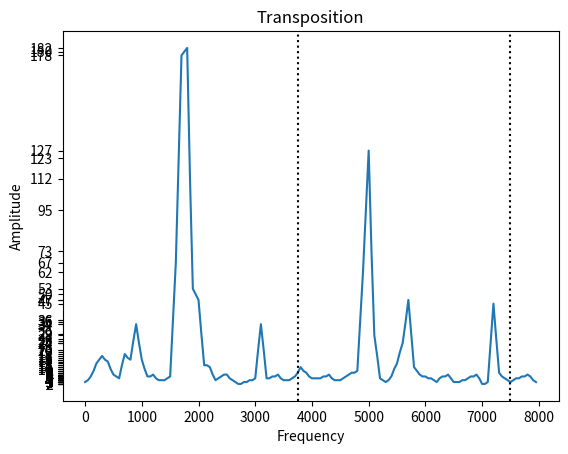

The script that saved this image: (Note: this script raises an exception after producing the figure.)
# -*- coding: utf-8 -*-
"""
Created on Mon May 12 10:14:09 2020

[redacted]
"""

import numpy as np
import matplotlib.pyplot as plt

# =============================================================================
# Function
# =============================================================================

#Original Signal
x = np.arange(0, 8000, 50)
y = [3,4,6,9,13,15,17,15,14,10,             #0-450
     7,6,5,12,18,16,15,25,34,24,            #500-950
     15,10,6,6,7,5,4,4,4,5,                 #1000-1450
     6,36,67,123,178,180,182,112,53,50,     #1500-1950
     47,29,12,12,11,7,4,5,6,7,              #2000-2450
     7,5,4,3,2,2,3,3,4,4,                   #2500-2950
     5,20,34,20,5,5,6,6,7,5,                #3000-3450
     4,4,4,5,6,8,11,9,8,6,                  #3500-3950
     5,5,5,5,6,6,7,5,4,4,                   #4000-4450
     4,5,6,7,8,8,9,36,62,95,                #4500-4950
     127,73,28,17,5,4,3,4,6,10,             #5000-5450
     13,19,24,35,47,29,11,9,7,6,            #5500-5950
     6,5,5,4,3,5,6,6,7,5,                   #6000-6450
     3,3,3,4,4,5,6,6,7,5,                   #6500-6950
     2,2,3,24,45,26,8,6,5,4,                #7000-7450
     3,4,5,5,6,6,7,6,4,3]                   #7500-7950

#Final Signal
x2 = np.arange(0, 8000, 50)
y2 = [3,4,6,9,13,15,17,15,14,10,            #0-450
     7,6,5,12,18,16,15,25,34,24,            #500-950
     15,10,6,6,7,5,4,4,4,5,                 #1000-1450
     6,36,67,123,178,180,182,112,53,50,     #1500-1950
     47,29,12,12,11,8,9,36,62,95,           #2000-2450
     127,73,28,17,5,4,3,4,6,10,             #2500-2950
     13,20,34,35,47,29,11,9,7,6,            #3000-3450
     6,5,5,5,6,8,11,9,8,6,                  #3500-3950
     5,5,5,5,6,6,7,5,4,4,                   #4000-4450
     4,5,6,7,8,8,9,36,62,95,                #4500-4950
     127,73,28,17,5,4,3,4,6,10,             #5000-5450
     13,19,24,35,47,29,11,9,7,6,            #5500-5950
     6,5,5,4,3,5,6,6,7,5,                   #6000-6450
     3,3,3,4,4,5,6,6,7,5,                   #6500-6950
     2,2,3,24,45,26,8,6,5,4,                #7000-7450
     3,4,5,5,6,6,7,6,4,3]                   #7500-7950

#Source Octave
x3 = np.arange(1250, 5050, 50)
y3 = [8,11,9,8,6,                   #3750-3950
     5,5,5,5,6,6,7,5,4,4,           #4000-4450
     4,5,6,7,8,8,9,36,62,95,        #4500-4950
     127,73,28,17,5,4,3,4,6,10,     #5000-5450
     13,19,24,35,47,29,11,9,7,6,    #5500-5950
     6,5,5,4,3,5,6,6,7,5,           #6000-6450
     3,3,3,4,4,5,6,6,7,5,           #6500-6950
     2,2,3,24,45,26,8,6,5,4,        #7000-7450
     3]                             #7500

# =============================================================================
# Plotting
# =============================================================================

#Original med target octave
fig = plt.figure()
plt.title('Transposition')
plt.plot(x, y)
for i in [3750,7500]: #TargetOctave Boundries
    plt.axvline(x=i, color='black', linestyle='dotted')
plt.ylabel('Amplitude')
plt.xlabel('Frequency')
plt.yticks(y, " ")
#plt.savefig('Transposition1.png')

#Target octave til source octave
fig = plt.figure()
plt.title('Transposition')
plt.plot(x, y)
plt.plot(x3, y3, linestyle='dashed', color='orange')
for i in [1875,3750]: #SourceOctave Boundries
    plt.axvline(x=i, color='black', linestyle='dotted')
plt.ylabel('Amplitude')
plt.xlabel('Frequency')
plt.yticks(y, " ")
#plt.savefig('Transposition2.png')

#Final signal
fig = plt.figure()
plt.title('Transposition')
plt.plot(x2, y2, color='orange')
plt.ylabel('Amplitude')
plt.xlabel('Frequency')
plt.yticks(y, " ")
#plt.savefig('Transposition3.png')